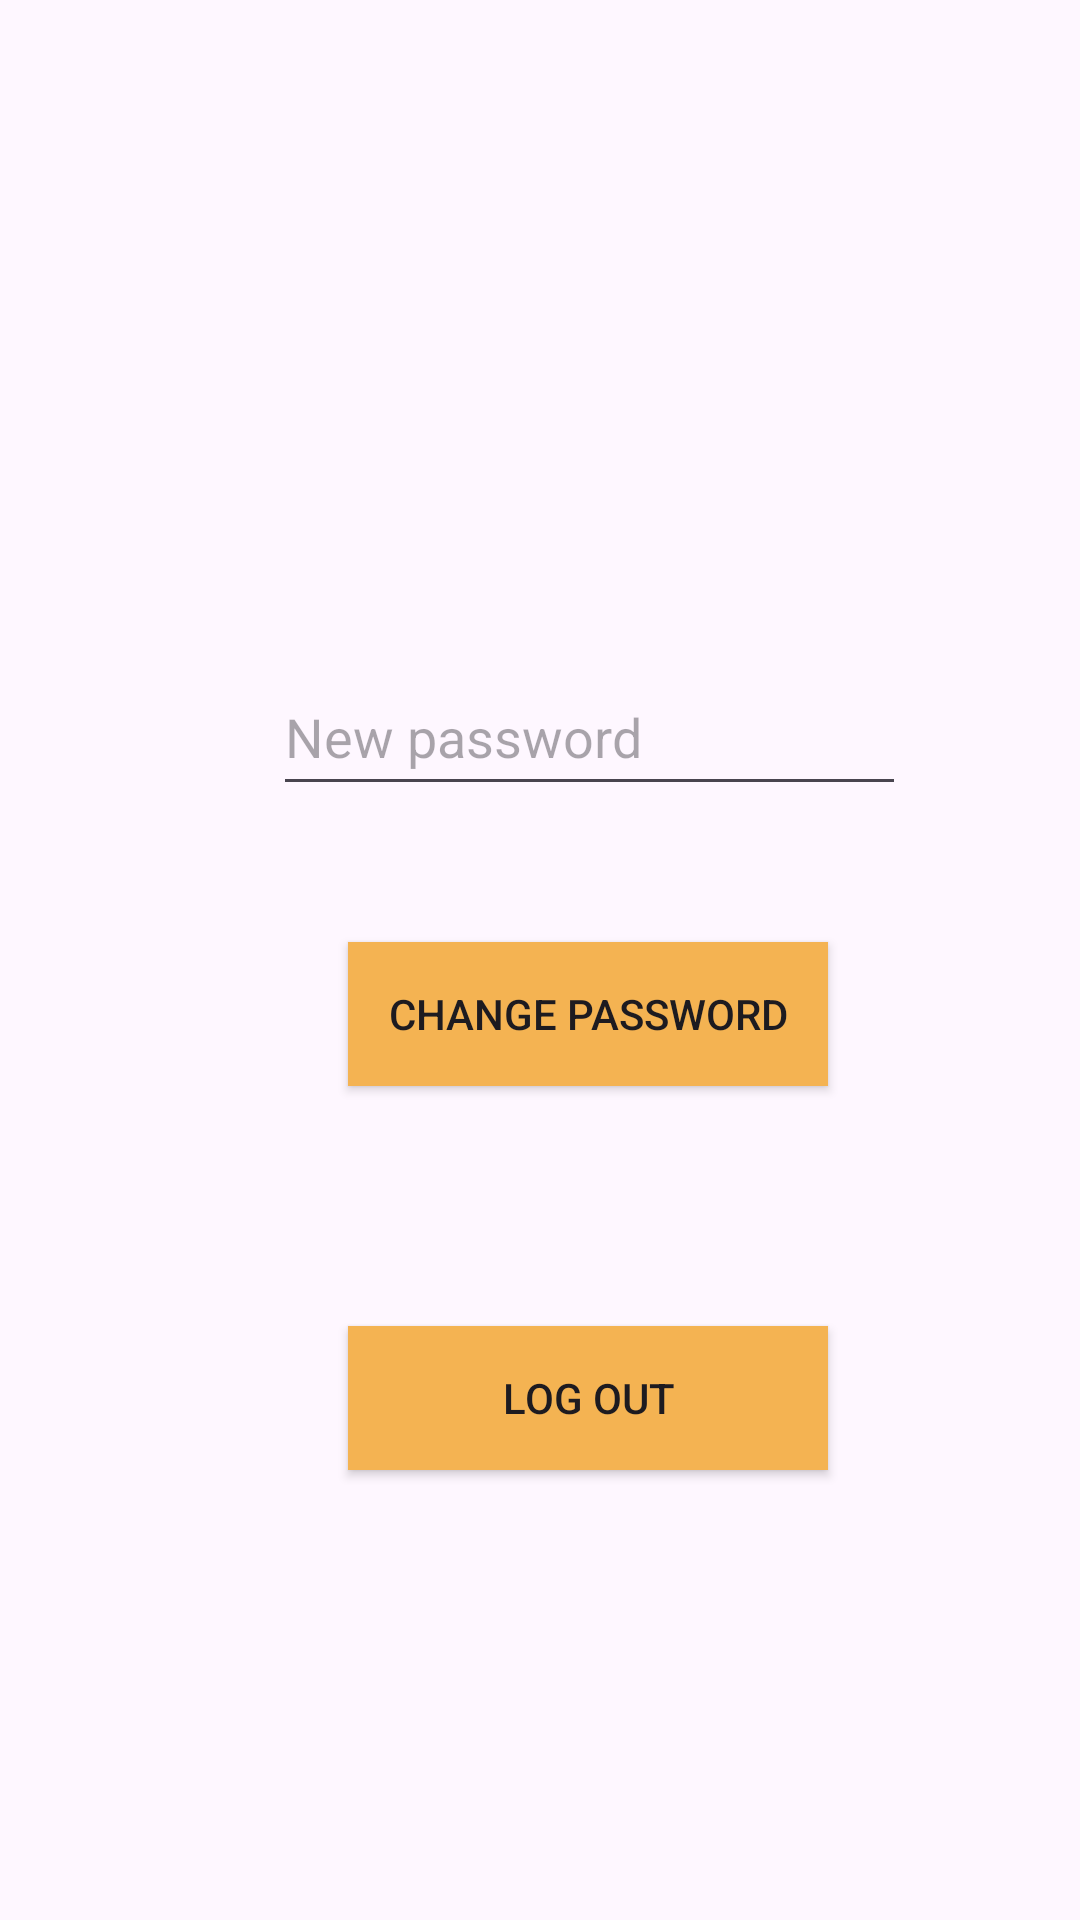

Produce the Android XML layout that renders to this screen, including the resource entries it uses.
<!-- AndroidManifest.xml: application theme Theme.QuizForKids -->
<!-- res/layout/activity_accounts.xml -->
<?xml version="1.0" encoding="utf-8"?>
<androidx.constraintlayout.widget.ConstraintLayout xmlns:android="http://schemas.android.com/apk/res/android"
    xmlns:app="http://schemas.android.com/apk/res-auto"
    xmlns:tools="http://schemas.android.com/tools"
    android:id="@+id/main"
    android:layout_width="match_parent"
    android:layout_height="match_parent"
    android:background="@drawable/greenbackground"
    tools:context=".Accounts">

    <android.widget.Button
        android:id="@+id/logoutBtn"
        android:layout_width="160dp"
        android:layout_height="48dp"
        android:layout_marginStart="116dp"
        android:layout_marginEnd="117dp"
        android:layout_marginBottom="150dp"
        android:background="@color/orange"
        android:text="log out"
        app:layout_constraintBottom_toBottomOf="parent"
        app:layout_constraintEnd_toEndOf="parent"
        app:layout_constraintHorizontal_bias="0.0"
        app:layout_constraintStart_toStartOf="parent"
        app:layout_constraintTop_toTopOf="parent"
        app:layout_constraintVertical_bias="1.0" />

    <android.widget.Button
        android:id="@+id/chgPwbtn"
        android:layout_width="160dp"
        android:layout_height="48dp"
        android:layout_marginStart="116dp"
        android:layout_marginEnd="117dp"
        android:layout_marginBottom="80dp"
        android:background="@color/orange"
        android:text="Change Password"
        app:layout_constraintBottom_toTopOf="@+id/logoutBtn"
        app:layout_constraintEnd_toEndOf="parent"
        app:layout_constraintHorizontal_bias="0.0"
        app:layout_constraintStart_toStartOf="parent" />

    <TextView
        android:id="@+id/textView"
        android:layout_width="wrap_content"
        android:layout_height="wrap_content"
        android:layout_marginStart="49dp"
        android:layout_marginTop="197dp"
        android:layout_marginEnd="49dp"
        android:layout_marginBottom="537dp"
        android:fontFamily="@font/bagel"
        android:text="Accounts"
        android:textColor="#F4B352"
        android:textSize="40sp"
        app:layout_constraintBottom_toBottomOf="parent"
        app:layout_constraintEnd_toEndOf="parent"
        app:layout_constraintStart_toStartOf="parent"
        app:layout_constraintTop_toTopOf="parent"
        app:layout_constraintVertical_bias="1.0" />

    <EditText
        android:id="@+id/newpw"
        android:layout_width="211dp"
        android:layout_height="49dp"
        android:layout_marginStart="91dp"
        android:layout_marginTop="116dp"
        android:layout_marginEnd="91dp"
        android:layout_marginBottom="44dp"
        android:ems="10"
        android:hint="New password"
        android:inputType="textPassword"
        app:layout_constraintBottom_toTopOf="@+id/chgPwbtn"
        app:layout_constraintEnd_toEndOf="parent"
        app:layout_constraintHorizontal_bias="0.0"
        app:layout_constraintStart_toStartOf="parent"
        app:layout_constraintTop_toBottomOf="@+id/textView"
        app:layout_constraintVertical_bias="0.259" />
</androidx.constraintlayout.widget.ConstraintLayout>
<!-- resources referenced by this layout -->
<resources>
  <color name="orange">#F4B352</color>
  <style name="Theme.QuizForKids" parent="Base.Theme.QuizForKids" />
  <style name="Base.Theme.QuizForKids" parent="Theme.Material3.DayNight.NoActionBar">
          
          
          <item name="windowActionBar">false</item>
          <item name="windowNoTitle">true</item>
      </style>
</resources>
